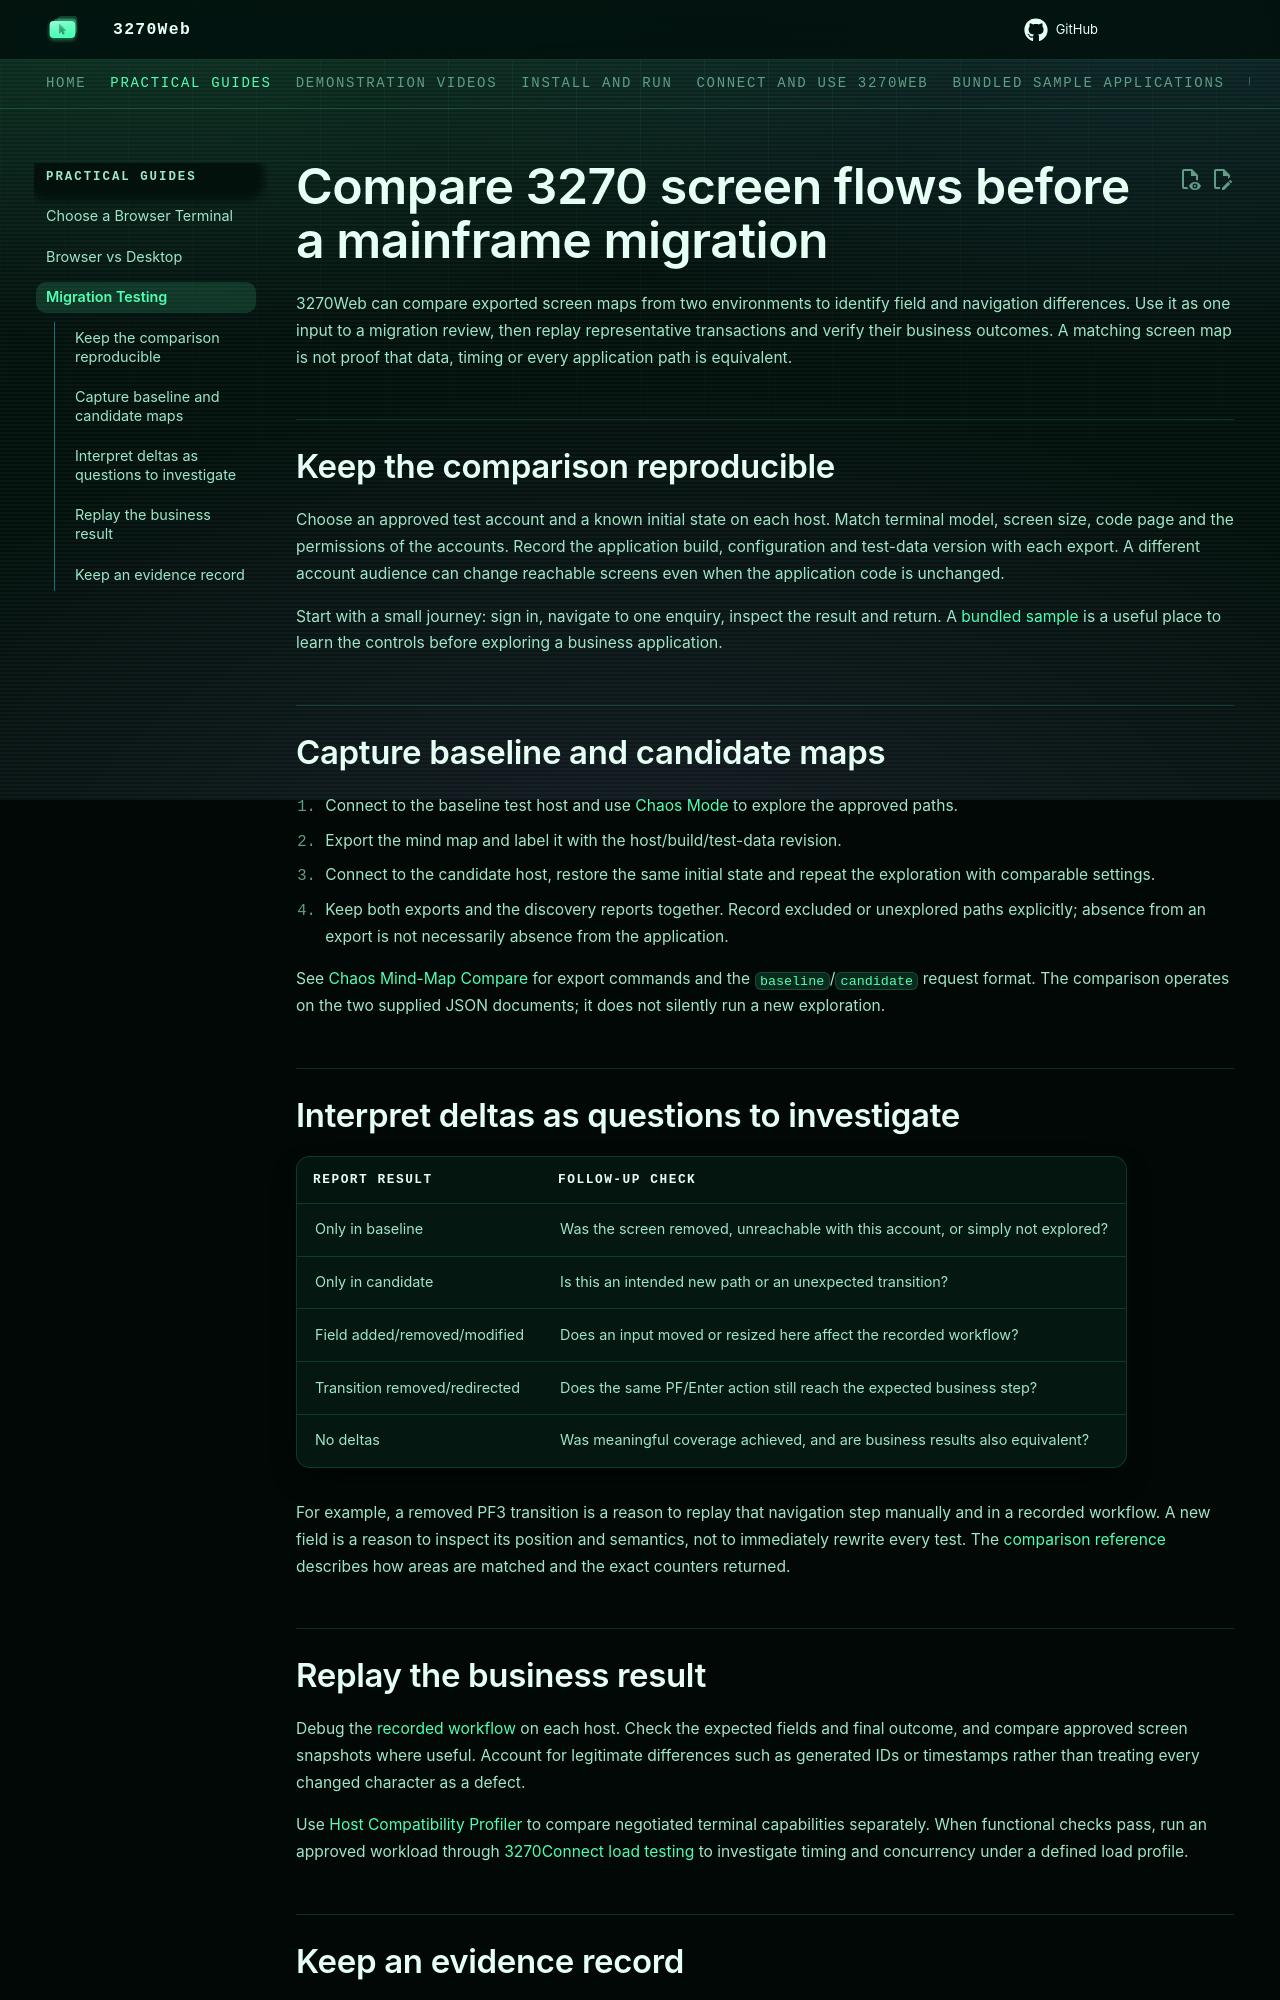

repository: 3270io/3270Web · page: migration-testing/index.html · generator: mkdocs

---
seo_title: "Compare 3270 screen flows before a mainframe migration"
description: >-
  Compare recorded 3270 screen maps across a baseline and candidate host,
  investigate field and navigation changes, then replay representative business flows.
---

# Compare 3270 screen flows before a mainframe migration

3270Web can compare exported screen maps from two environments to identify
field and navigation differences. Use it as one input to a migration review,
then replay representative transactions and verify their business outcomes.
A matching screen map is not proof that data, timing or every application
path is equivalent.

## Keep the comparison reproducible

Choose an approved test account and a known initial state on each host.
Match terminal model, screen size, code page and the permissions of the
accounts. Record the application build, configuration and test-data version
with each export. A different account audience can change reachable screens
even when the application code is unchanged.

Start with a small journey: sign in, navigate to one enquiry, inspect the
result and return. A [bundled sample](sample-apps.md) is a useful place to
learn the controls before exploring a business application.

## Capture baseline and candidate maps

1. Connect to the baseline test host and use
   [Chaos Mode](chaos-mode.md) to explore the approved paths.
2. Export the mind map and label it with the host/build/test-data revision.
3. Connect to the candidate host, restore the same initial state and repeat
   the exploration with comparable settings.
4. Keep both exports and the discovery reports together. Record excluded or
   unexplored paths explicitly; absence from an export is not necessarily
   absence from the application.

See [Chaos Mind-Map Compare](chaos-compare.md) for export commands and the
`baseline`/`candidate` request format. The comparison operates on the two
supplied JSON documents; it does not silently run a new exploration.

## Interpret deltas as questions to investigate

| Report result | Follow-up check |
|---|---|
| Only in baseline | Was the screen removed, unreachable with this account, or simply not explored? |
| Only in candidate | Is this an intended new path or an unexpected transition? |
| Field added/removed/modified | Does an input moved or resized here affect the recorded workflow? |
| Transition removed/redirected | Does the same PF/Enter action still reach the expected business step? |
| No deltas | Was meaningful coverage achieved, and are business results also equivalent? |

For example, a removed PF3 transition is a reason to replay that navigation
step manually and in a recorded workflow. A new field is a reason to inspect
its position and semantics, not to immediately rewrite every test. The
[comparison reference](chaos-compare.md#response-format) describes how areas
are matched and the exact counters returned.
